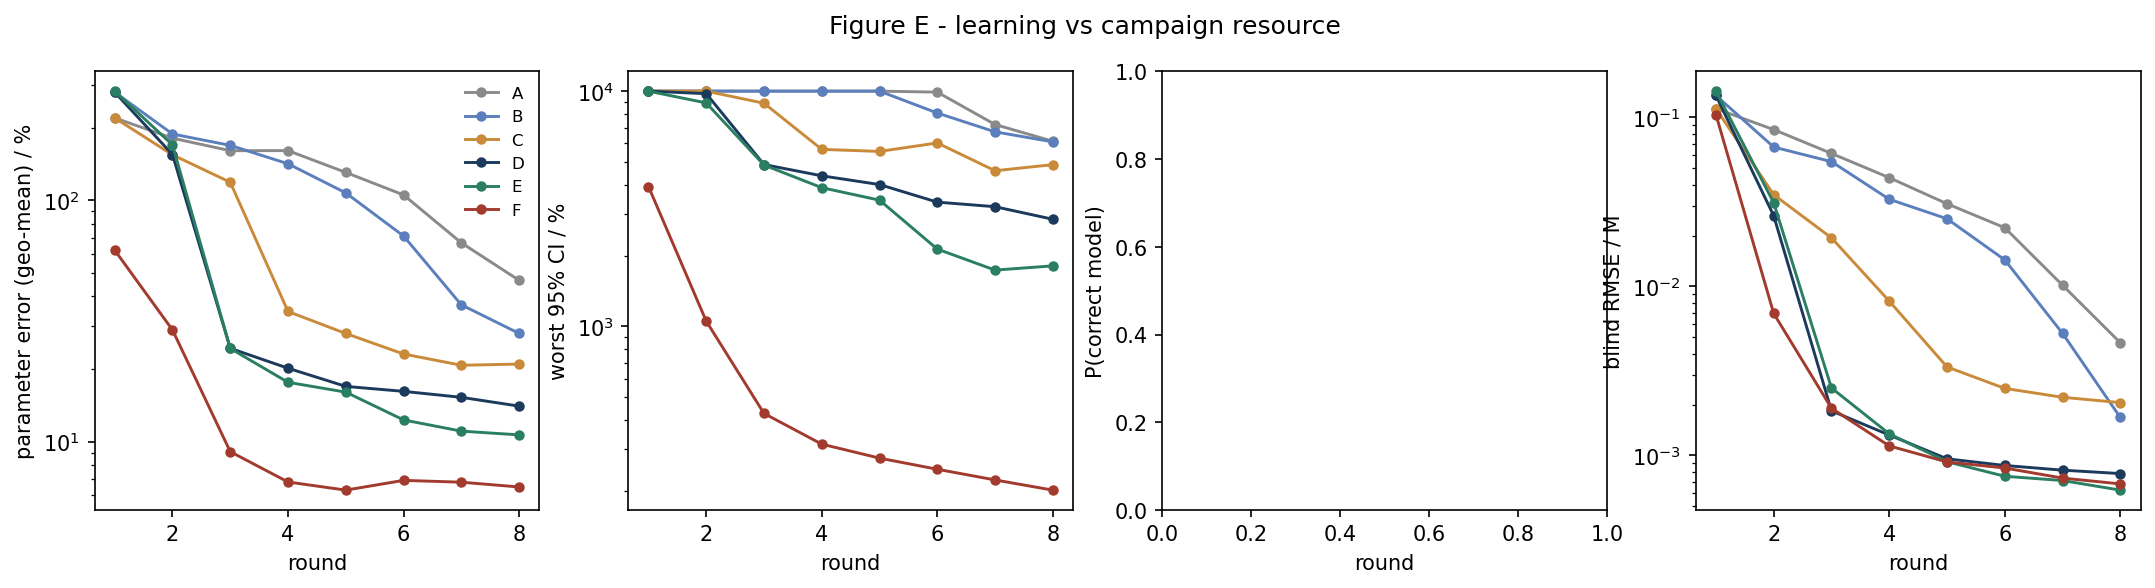

The table this chart was drawn from, first rows:
strategy, round, param_err_pct, max_rel_ci_pct, p_correct, blind_rmse_M
A, 1, 219.6, 10000, nan, 0.1127
A, 2, 181, 10000, nan, 0.08473
A, 3, 160.6, 10000, nan, 0.06124
A, 4, 160.7, 10000, nan, 0.04401
A, 5, 130.5, 10000, nan, 0.03085
A, 6, 105.3, 9904, nan, 0.02225
A, 7, 66.65, 7212, nan, 0.01016
A, 8, 46.61, 6123, nan, 0.004644
B, 1, 280.7, 10000, nan, 0.1349
B, 2, 188.3, 10000, nan, 0.06679
B, 3, 169, 10000, nan, 0.05474
B, 4, 141.8, 10000, nan, 0.03279
B, 5, 107.4, 10000, nan, 0.02514
B, 6, 71.15, 8073, nan, 0.01435
B, 7, 36.87, 6713, nan, 0.005276
B, 8, 28.07, 6087, nan, 0.001677
C, 1, 219.6, 10000, nan, 0.1127
C, 2, 154.4, 10000, nan, 0.03489
C, 3, 118.8, 8884, nan, 0.01938
C, 4, 34.6, 5655, nan, 0.008184
C, 5, 28.04, 5542, nan, 0.003339
C, 6, 23.06, 6022, nan, 0.002491
C, 7, 20.71, 4587, nan, 0.002207
C, 8, 20.94, 4870, nan, 0.002053
D, 1, 280.7, 10000, nan, 0.1349
D, 2, 154.8, 9755, nan, 0.02619
D, 3, 24.35, 4874, nan, 0.001835
D, 4, 20.13, 4365, nan, 0.00132
D, 5, 16.92, 4007, nan, 0.0009543
D, 6, 16.14, 3374, nan, 0.0008713
D, 7, 15.25, 3226, nan, 0.0008176
D, 8, 14.02, 2853, nan, 0.0007803
E, 1, 283.6, 10000, nan, 0.1431
E, 2, 169.8, 8909, nan, 0.03125
E, 3, 24.32, 4851, nan, 0.002505
E, 4, 17.6, 3887, nan, 0.001341
E, 5, 16.02, 3440, nan, 0.0009173
E, 6, 12.29, 2131, nan, 0.0007523
E, 7, 11.04, 1735, nan, 0.0007098
E, 8, 10.65, 1808, nan, 0.0006228
F, 1, 62.11, 3931, nan, 0.1039
F, 2, 29.01, 1052, nan, 0.006916
F, 3, 9.074, 426.4, nan, 0.001901
F, 4, 6.794, 315.8, nan, 0.001138
F, 5, 6.286, 275.3, nan, 0.0009143
F, 6, 6.9, 246.9, nan, 0.000842
F, 7, 6.781, 222.4, nan, 0.0007338
F, 8, 6.478, 201.3, nan, 0.000678
